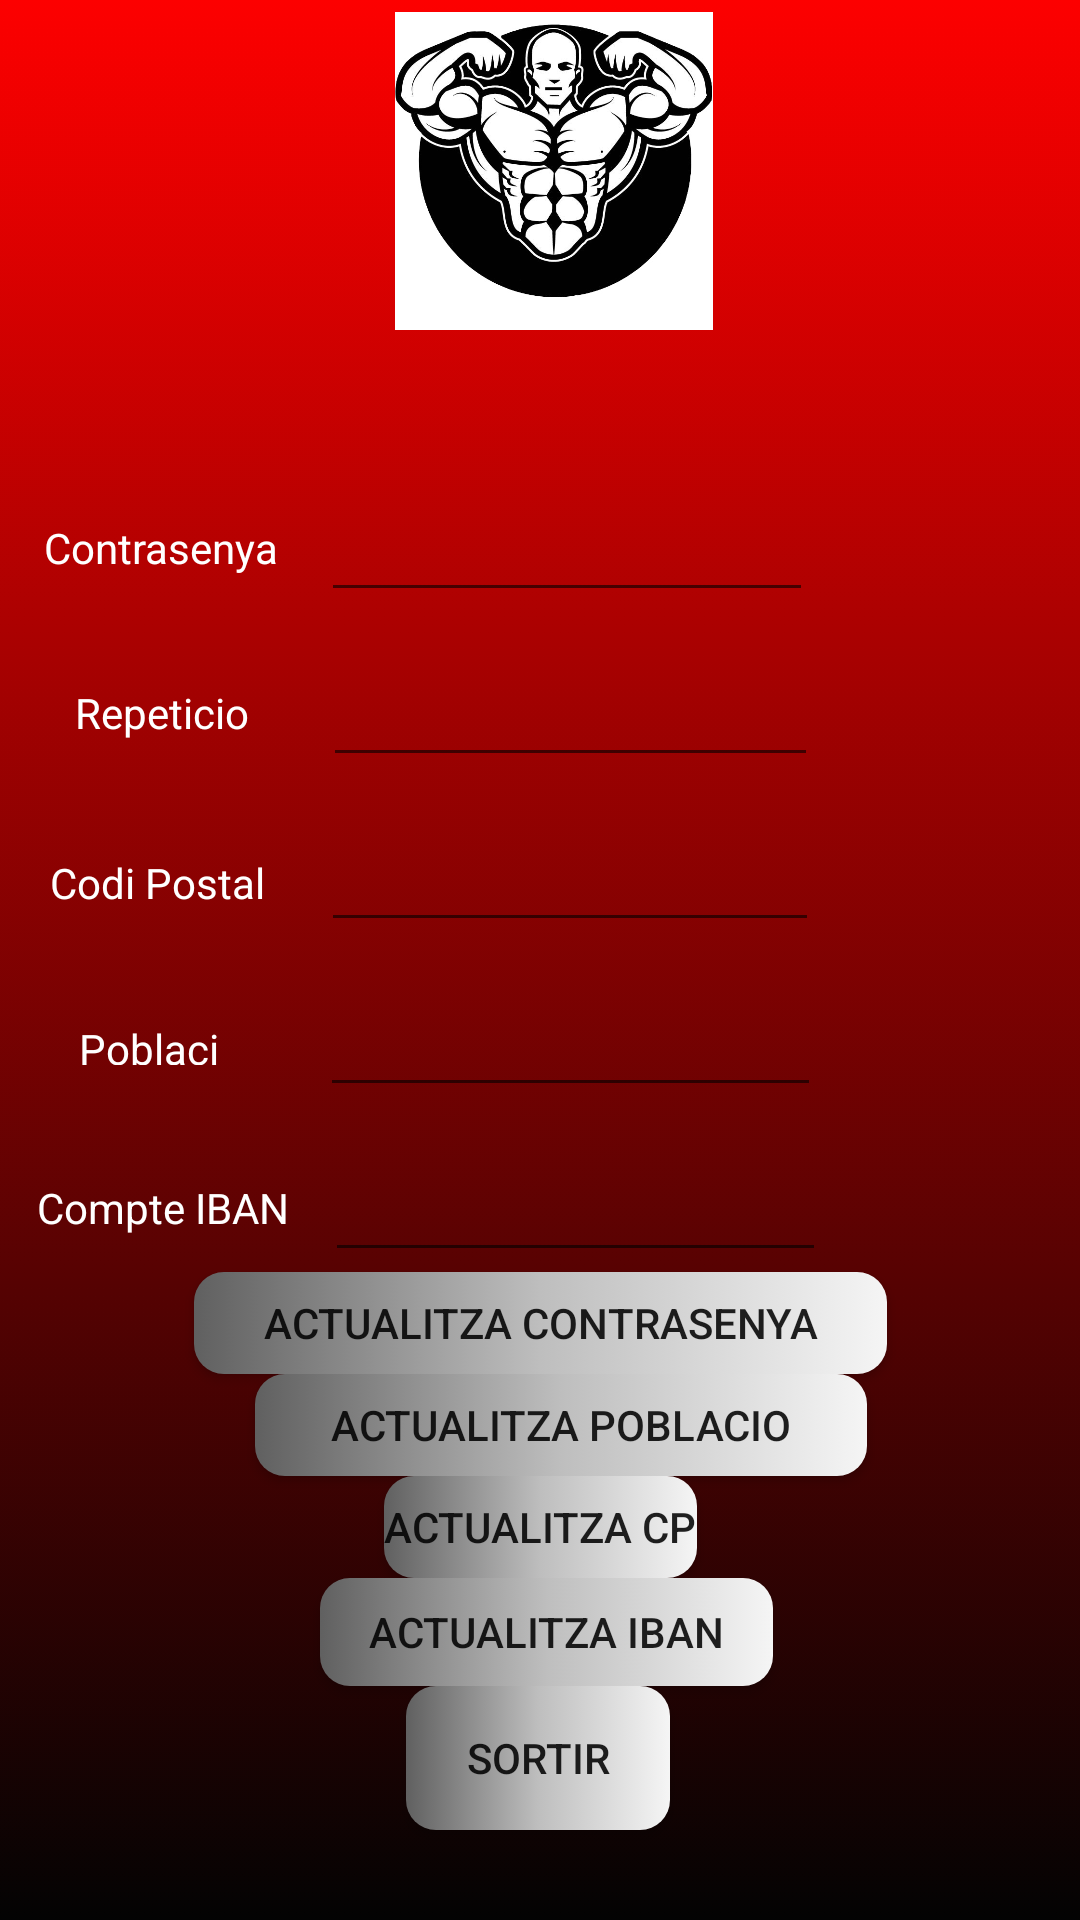

The Android layout XML behind this screen, and the referenced resources:
<!-- AndroidManifest.xml: application theme AppTheme -->
<!-- res/layout/activity_modifica_dades_usuari.xml -->
<?xml version="1.0" encoding="utf-8"?>
<androidx.constraintlayout.widget.ConstraintLayout xmlns:android="http://schemas.android.com/apk/res/android"
    xmlns:app="http://schemas.android.com/apk/res-auto"
    xmlns:tools="http://schemas.android.com/tools"
    android:layout_width="match_parent"
    android:layout_height="match_parent"
    android:background="@drawable/fonspantallaaplicacio"
    tools:context=".ModificaDadesUsuari">

    <ImageView
        android:id="@+id/imageView2"
        android:layout_width="132dp"
        android:layout_height="106dp"
        android:layout_marginTop="4dp"
        app:layout_constraintEnd_toEndOf="parent"
        app:layout_constraintHorizontal_bias="0.52"
        app:layout_constraintStart_toStartOf="parent"
        app:layout_constraintTop_toTopOf="parent"
        app:srcCompat="@drawable/bodybuilder" />

    <EditText
        android:id="@+id/TfModificaContrasenya"
        android:layout_width="164dp"
        android:layout_height="43dp"
        android:layout_marginTop="20dp"
        android:ems="10"
        android:textColor="#ffffff"
        android:inputType="textPassword"
        app:layout_constraintEnd_toEndOf="parent"
        app:layout_constraintHorizontal_bias="0.546"
        app:layout_constraintStart_toStartOf="parent"
        app:layout_constraintTop_toBottomOf="@+id/LbClientModificaDades" />

    <EditText
        android:id="@+id/TfRepeticioModifica"
        android:layout_width="165dp"
        android:layout_height="43dp"
        android:layout_marginTop="12dp"
        android:ems="10"
        android:textColor="#ffffff"
        android:inputType="textPassword"
        app:layout_constraintEnd_toEndOf="parent"
        app:layout_constraintHorizontal_bias="0.552"
        app:layout_constraintStart_toStartOf="parent"
        app:layout_constraintTop_toBottomOf="@+id/TfModificaContrasenya" />

    <EditText
        android:id="@+id/TfCodipostalModifica"
        android:layout_width="166dp"
        android:layout_height="43dp"
        android:layout_marginTop="12dp"
        android:ems="10"
        android:textColor="#ffffff"
        android:inputType="textPersonName"
        app:layout_constraintEnd_toEndOf="parent"
        app:layout_constraintHorizontal_bias="0.551"
        app:layout_constraintStart_toStartOf="parent"
        app:layout_constraintTop_toBottomOf="@+id/TfRepeticioModifica" />

    <EditText
        android:id="@+id/TfPoblacioModifica"
        android:layout_width="167dp"
        android:layout_height="43dp"
        android:layout_marginTop="12dp"
        android:ems="10"
        android:textColor="#ffffff"
        android:inputType="textPersonName"
        app:layout_constraintEnd_toEndOf="parent"
        app:layout_constraintHorizontal_bias="0.553"
        app:layout_constraintStart_toStartOf="parent"
        app:layout_constraintTop_toBottomOf="@+id/TfCodipostalModifica" />

    <EditText
        android:id="@+id/TfCompteIbanModifica"
        android:layout_width="167dp"
        android:layout_height="43dp"
        android:layout_marginTop="12dp"
        android:ems="10"
        android:textColor="#ffffff"
        android:inputType="textPersonName"
        app:layout_constraintEnd_toEndOf="parent"
        app:layout_constraintHorizontal_bias="0.561"
        app:layout_constraintStart_toStartOf="parent"
        app:layout_constraintTop_toBottomOf="@+id/TfPoblacioModifica" />

    <TextView
        android:id="@+id/LbContrasenyaModifica"
        android:layout_width="wrap_content"
        android:layout_height="wrap_content"
        android:text="Contrasenya"
        android:textColor="#ffffff"
        app:layout_constraintBottom_toBottomOf="@+id/TfModificaContrasenya"
        app:layout_constraintEnd_toStartOf="@+id/TfModificaContrasenya"
        app:layout_constraintStart_toStartOf="parent"
        app:layout_constraintTop_toTopOf="@+id/TfModificaContrasenya" />

    <TextView
        android:id="@+id/LbRepeticio"
        android:layout_width="wrap_content"
        android:layout_height="wrap_content"
        android:text="Repeticio"
        android:textColor="#ffffff"
        app:layout_constraintBottom_toBottomOf="@+id/TfRepeticioModifica"
        app:layout_constraintEnd_toStartOf="@+id/TfRepeticioModifica"
        app:layout_constraintStart_toStartOf="parent"
        app:layout_constraintTop_toTopOf="@+id/TfRepeticioModifica" />

    <TextView
        android:id="@+id/LbCodipostalModifica"
        android:layout_width="74dp"
        android:layout_height="16dp"
        android:text="Codi Postal"
        android:textColor="#ffffff"
        app:layout_constraintBottom_toBottomOf="@+id/TfCodipostalModifica"
        app:layout_constraintEnd_toStartOf="@+id/TfCodipostalModifica"
        app:layout_constraintStart_toStartOf="parent"
        app:layout_constraintTop_toTopOf="@+id/TfCodipostalModifica" />

    <TextView
        android:id="@+id/textView9"
        android:layout_width="54dp"
        android:layout_height="15dp"
        android:text="Poblacio"
        android:textColor="#ffffff"
        app:layout_constraintBottom_toBottomOf="@+id/TfPoblacioModifica"
        app:layout_constraintEnd_toStartOf="@+id/TfPoblacioModifica"
        app:layout_constraintStart_toStartOf="parent"
        app:layout_constraintTop_toTopOf="@+id/TfPoblacioModifica" />

    <TextView
        android:id="@+id/LbComptePagamentModifica"
        android:layout_width="wrap_content"
        android:layout_height="wrap_content"
        android:text="Compte IBAN"
        android:textColor="#ffffff"
        app:layout_constraintBottom_toBottomOf="@+id/TfCompteIbanModifica"
        app:layout_constraintEnd_toStartOf="@+id/TfCompteIbanModifica"
        app:layout_constraintStart_toStartOf="parent"
        app:layout_constraintTop_toTopOf="@+id/TfCompteIbanModifica" />

    <Button
        android:id="@+id/BtActualitzaContrasenya"
        android:layout_width="231dp"
        android:layout_height="34dp"
        android:background="@drawable/gradientbuton"
        android:onClick="modificaContrasenya"
        android:text="Actualitza Contrasenya"
        app:layout_constraintEnd_toEndOf="parent"
        app:layout_constraintStart_toStartOf="parent"
        app:layout_constraintTop_toBottomOf="@+id/TfCompteIbanModifica" />

    <Button
        android:id="@+id/BtActualitzapoblaCp"
        android:layout_width="204dp"
        android:layout_height="34dp"
        android:background="@drawable/gradientbuton"
        android:onClick="modificaPoblacio"
        android:text="Actualitza Poblacio"
        app:layout_constraintEnd_toEndOf="parent"
        app:layout_constraintHorizontal_bias="0.544"
        app:layout_constraintStart_toStartOf="parent"
        app:layout_constraintTop_toBottomOf="@+id/BtActualitzaContrasenya" />

    <Button
        android:id="@+id/BtCodiPostalModifica"
        android:layout_width="wrap_content"
        android:layout_height="34dp"
        android:background="@drawable/gradientbuton"
        android:onClick="modificaCodiPostal"
        android:text="Actualitza CP"
        app:layout_constraintEnd_toEndOf="parent"
        app:layout_constraintStart_toStartOf="parent"
        app:layout_constraintTop_toBottomOf="@+id/BtActualitzapoblaCp" />

    <Button
        android:id="@+id/BtActualitzaIban"
        android:layout_width="151dp"
        android:layout_height="36dp"
        android:background="@drawable/gradientbuton"
        android:onClick="modificaIban"
        android:text="Actualitza IBAN"
        app:layout_constraintEnd_toEndOf="parent"
        app:layout_constraintHorizontal_bias="0.511"
        app:layout_constraintStart_toStartOf="parent"
        app:layout_constraintTop_toBottomOf="@+id/BtCodiPostalModifica" />

    <TextView
        android:id="@+id/LbClientModificaDades"
        android:layout_width="wrap_content"
        android:layout_height="wrap_content"
        android:layout_marginTop="12dp"
        app:layout_constraintEnd_toEndOf="parent"
        app:layout_constraintHorizontal_bias="0.498"
        android:textColor="#ffffff"
        app:layout_constraintStart_toStartOf="parent"
        app:layout_constraintTop_toBottomOf="@+id/imageView2" />

    <Button
        android:id="@+id/BtSortirModificarDades"
        android:layout_width="wrap_content"
        android:layout_height="wrap_content"
        android:background="@drawable/gradientbuton"
        android:onClick="sortir"
        android:text="Sortir"
        app:layout_constraintBottom_toBottomOf="parent"
        app:layout_constraintEnd_toEndOf="parent"
        app:layout_constraintHorizontal_bias="0.498"
        app:layout_constraintStart_toStartOf="parent"
        app:layout_constraintTop_toBottomOf="@+id/BtActualitzaIban"
        app:layout_constraintVertical_bias="0.0" />

</androidx.constraintlayout.widget.ConstraintLayout>
<!-- resources referenced by this layout -->
<resources>
  <!-- drawable bodybuilder: jpg bitmap (drawable, 91975 bytes) -->
  <!-- drawable fonspantallaaplicacio (drawable) -->
  <?xml version="1.0" encoding="utf-8"?>
  <selector xmlns:android="http://schemas.android.com/apk/res/android">
      <item>
          <shape xmlns:android="http://schemas.android.com/apk/res/android">
              <gradient
                  android:startColor="#FD0000"
                  android:endColor="#030303"
                  android:angle="270"/>
          </shape>
      </item>
  </selector>
  <!-- drawable gradientbuton (drawable) -->
  <?xml version="1.0" encoding="utf-8"?>
  <selector xmlns:android="http://schemas.android.com/apk/res/android">
      <item>
          <shape xmlns:android="http://schemas.android.com/apk/res/android">
              <gradient
                  android:startColor="#606060"
                  android:centerColor="#bebebe"
                  android:endColor="#f5f5f5"
                  />
             <corners android:radius="10dp" />
          </shape>
  
      </item>
  </selector>
  <style name="AppTheme" parent="Theme.AppCompat.Light.DarkActionBar">
          
          <item name="colorPrimary">@color/colorPrimary</item>
          <item name="colorPrimaryDark">@color/colorPrimaryDark</item>
          <item name="colorAccent">@color/colorAccent</item>
      </style>
  <color name="colorPrimary">#F00F0F</color>
  <color name="colorPrimaryDark">#000000</color>
  <color name="colorAccent">#D81B60</color>
</resources>
